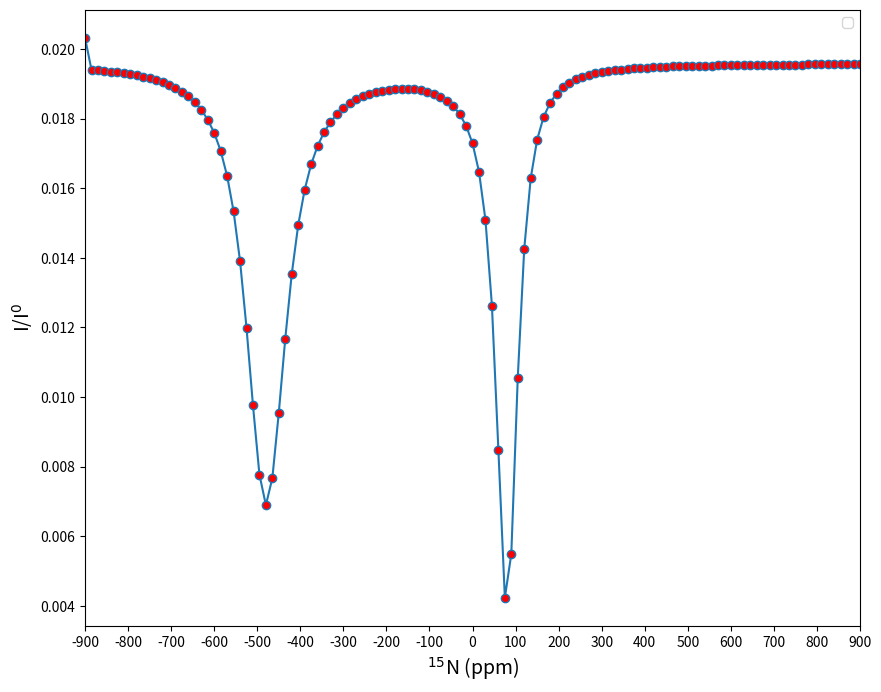

Here is the Python script that generated this plot:
import numpy as np
import scipy as sp
import matplotlib.pyplot as plt
from scipy.linalg import expm
import math

pi = math.pi

# Populations of the two states Pa and Pb
Pa = 0.95
Pb = 1 - Pa

del_w = -480

# A exchange time period of 73 sec
Kex = 73

# Field strength of 15Hz is taken for this example
w1 = 2*pi*15
w1c = w1*math.cos(0)
w1s = w1*math.sin(0)

# Individual rate constants of the two states
Kab = Pa * Kex
Kba = Pb * Kex

# Relaxation rate constants of the two states
R1_a = 1.7
R2_a = 15

R1_b = 2
R2_b = 25

# R1_a = R1_b = 1

# R2_a = R2_b =10

# Inital M0 matrix for final calculations
M0 = np.zeros(shape=(7,1))
M0[0,0] = 0.5
M0[3,0] = Pa
M0[6,0] = Pb
I0 = 1

omg = np.arange(-900 , 915 , 15)

wa = (omg - 80)*2*pi

# wa = 80

wb = (omg - del_w)*2*pi

T_ex = 0.3

I_fin = []
# for x in range(0 ,len(wa)):
for x in range(0,len(omg)):
    M = np.array([[0, 0, 0, 0, 0, 0, 0],
        [0 , (-R2_a - Kab), -wa[x] , w1s , Kba , 0 , 0],
        [0 , wa[x] , (-R2_a-Kab) , -w1c , 0 , Kba , 0],
        [2*(R1_a*Pa)*I0 , -w1s , w1c , (-R1_a-Kab), 0 , 0 , Kba],
        [0 , Kab , 0 , 0 , -R2_b - Kba, -(wb[x]) , w1s ],
        [0, 0, Kab , 0, wb[x], (-R2_b - Kba ), -w1c],
        [2 * (R1_b * Pb)*I0, 0 , 0 , Kab , -w1s, w1c, (-R1_b - Kba)],
    ])

    Mt = sp.linalg.expm(M)

    I = np.dot((Mt*T_ex) , M0)

    I0 = M0[3,0]

    I_ratio = np.divide(I , I0)

    I_fin.append(I_ratio[3,0])

fig = plt.figure(figsize = (10 ,8))
plt.plot(omg , I_fin , 'o-' , markerfacecolor = 'red')
plt.xlim(-900 , 900 )
plt.xlabel(r"$^{15}$N (ppm)" , fontsize = 14)
plt.ylabel(r"I/I$^{0}$" , fontsize = 14)
plt.xticks([i for i  in range(-900,915, 100)])
plt.legend()
plt.show()